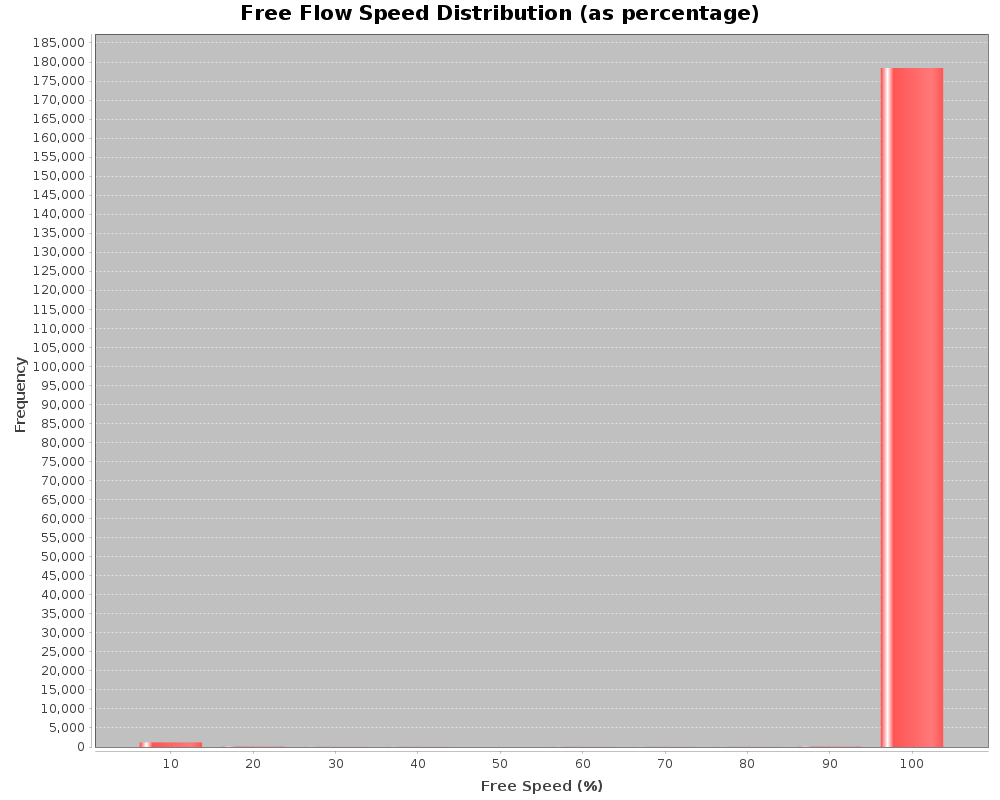

Source data for this figure (header and first rows):
linkEfficiencyInPercentage, linkEfficiencyRounded, numberOfLinks
100, 100, 8
100, 100, 35
100, 100, 11
3.192, 3, 1
100, 100, 1
30.9, 31, 1
100, 100, 1
100, 100, 5
97.33, 97, 1
100, 100, 7
100, 100, 25
100, 100, 5
4.795, 5, 1
100, 100, 40
100, 100, 9
100, 100, 8
100, 100, 4
98.64, 99, 1
100, 100, 4
0.3947, 0, 1
100, 100, 3
5.587, 6, 1
0.1953, 0, 1
71.43, 71, 1
100, 100, 12
100, 100, 22
26.44, 26, 1
100, 100, 2
100, 100, 3
1.261, 1, 1
100, 100, 5
100, 100, 26
100, 100, 5
100, 100, 2
100, 100, 7
100, 100, 8
1.118, 1, 1
100, 100, 4
92.31, 92, 1
100, 100, 6
100, 100, 8
100, 100, 1
100, 100, 3
100, 100, 2
100, 100, 40
100, 100, 5
100, 100, 2
100, 100, 2
76.4, 76, 1
100, 100, 5
0.08086, 0, 1
100, 100, 8
100, 100, 7
100, 100, 8
100, 100, 5
0.1526, 0, 1
100, 100, 13
100, 100, 9
100, 100, 4
100, 100, 1
... 3,471 more rows
